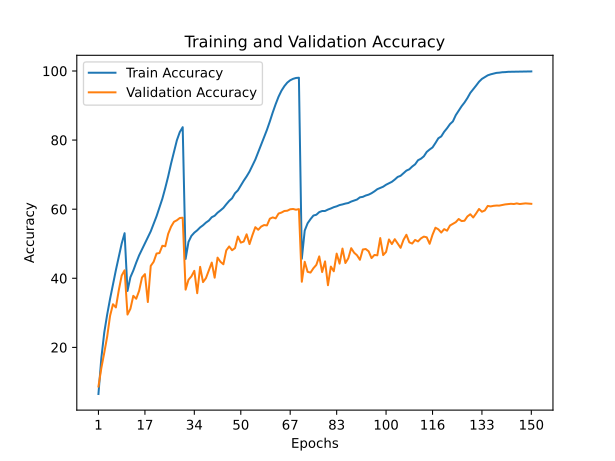

Source data for this figure (header and first rows):
train_accuracy; train_loss; valid_accuracy; valid_loss
6,5100; 4,6192; 8,6700; 4,4431
16,9440; 3,7651; 14,0300; 4,0496
24,2950; 3,3119; 18,4300; 3,7040
29,4780; 3,0176; 23,0900; 3,4543
34,0380; 2,7830; 29,1200; 3,0770
38,2690; 2,5661; 32,4900; 2,9131
42,3560; 2,3756; 31,5600; 3,0137
46,2430; 2,1894; 36,5400; 2,7597
50,0520; 2,0184; 40,8000; 2,5279
53,0490; 1,8932; 42,3100; 2,4890
36,3270; 2,6577; 29,5000; 3,0917
40,2990; 2,4671; 31,1700; 2,9392
42,2390; 2,3533; 34,9200; 2,7724
44,5340; 2,2494; 34,0700; 2,8930
46,6390; 2,1651; 36,3700; 2,8247
48,3810; 2,0765; 40,2400; 2,4957
50,0510; 1,9948; 41,2000; 2,4952
51,8360; 1,9122; 33,1200; 2,9913
53,5850; 1,8338; 43,5800; 2,4383
55,8100; 1,7334; 44,7700; 2,3261
57,9570; 1,6395; 47,1700; 2,2422
60,4970; 1,5293; 47,3000; 2,1916
63,0400; 1,4190; 49,4100; 2,1558
66,1340; 1,2901; 49,2600; 2,2023
69,4820; 1,1563; 52,8600; 1,9922
73,2160; 1,0171; 54,9400; 1,9075
76,6460; 0,8871; 56,3500; 1,8918
79,9480; 0,7703; 56,7900; 1,8406
82,3180; 0,6871; 57,4500; 1,8464
83,7330; 0,6401; 57,5200; 1,8149
45,5910; 2,1970; 36,7100; 2,7971
50,5280; 1,9668; 39,5800; 2,6650
52,2690; 1,8876; 40,5500; 2,5812
53,2050; 1,8359; 42,1600; 2,4430
53,8820; 1,8091; 35,6800; 2,9518
54,7240; 1,7736; 43,3100; 2,3996
55,3450; 1,7465; 38,8900; 2,6437
56,1160; 1,7167; 40,0300; 2,6739
56,7010; 1,6898; 42,3300; 2,4852
57,6750; 1,6486; 44,5500; 2,4417
58,1000; 1,6304; 40,1700; 2,6089
58,9800; 1,5879; 45,9800; 2,3165
59,6370; 1,5557; 44,7700; 2,3951
60,3540; 1,5238; 44,0500; 2,4421
61,4160; 1,4852; 48,0800; 2,2007
62,3980; 1,4355; 49,2100; 2,2035
63,1510; 1,4007; 48,1200; 2,2332
64,6050; 1,3470; 48,7300; 2,2407
65,4440; 1,3021; 52,0800; 2,0056
66,8790; 1,2492; 50,3200; 2,1022
68,2310; 1,1916; 50,6300; 2,1694
69,4840; 1,1381; 52,7300; 2,0434
70,8850; 1,0785; 49,8900; 2,2561
72,6420; 1,0077; 52,4800; 2,1440
74,3650; 0,9412; 54,7900; 1,9538
76,4780; 0,8567; 54,0400; 2,0268
78,5470; 0,7833; 54,9600; 1,9936
80,8120; 0,7024; 55,4000; 1,9514
82,9780; 0,6207; 55,3000; 2,0352
85,4030; 0,5360; 57,2500; 1,9433
... 90 more rows
